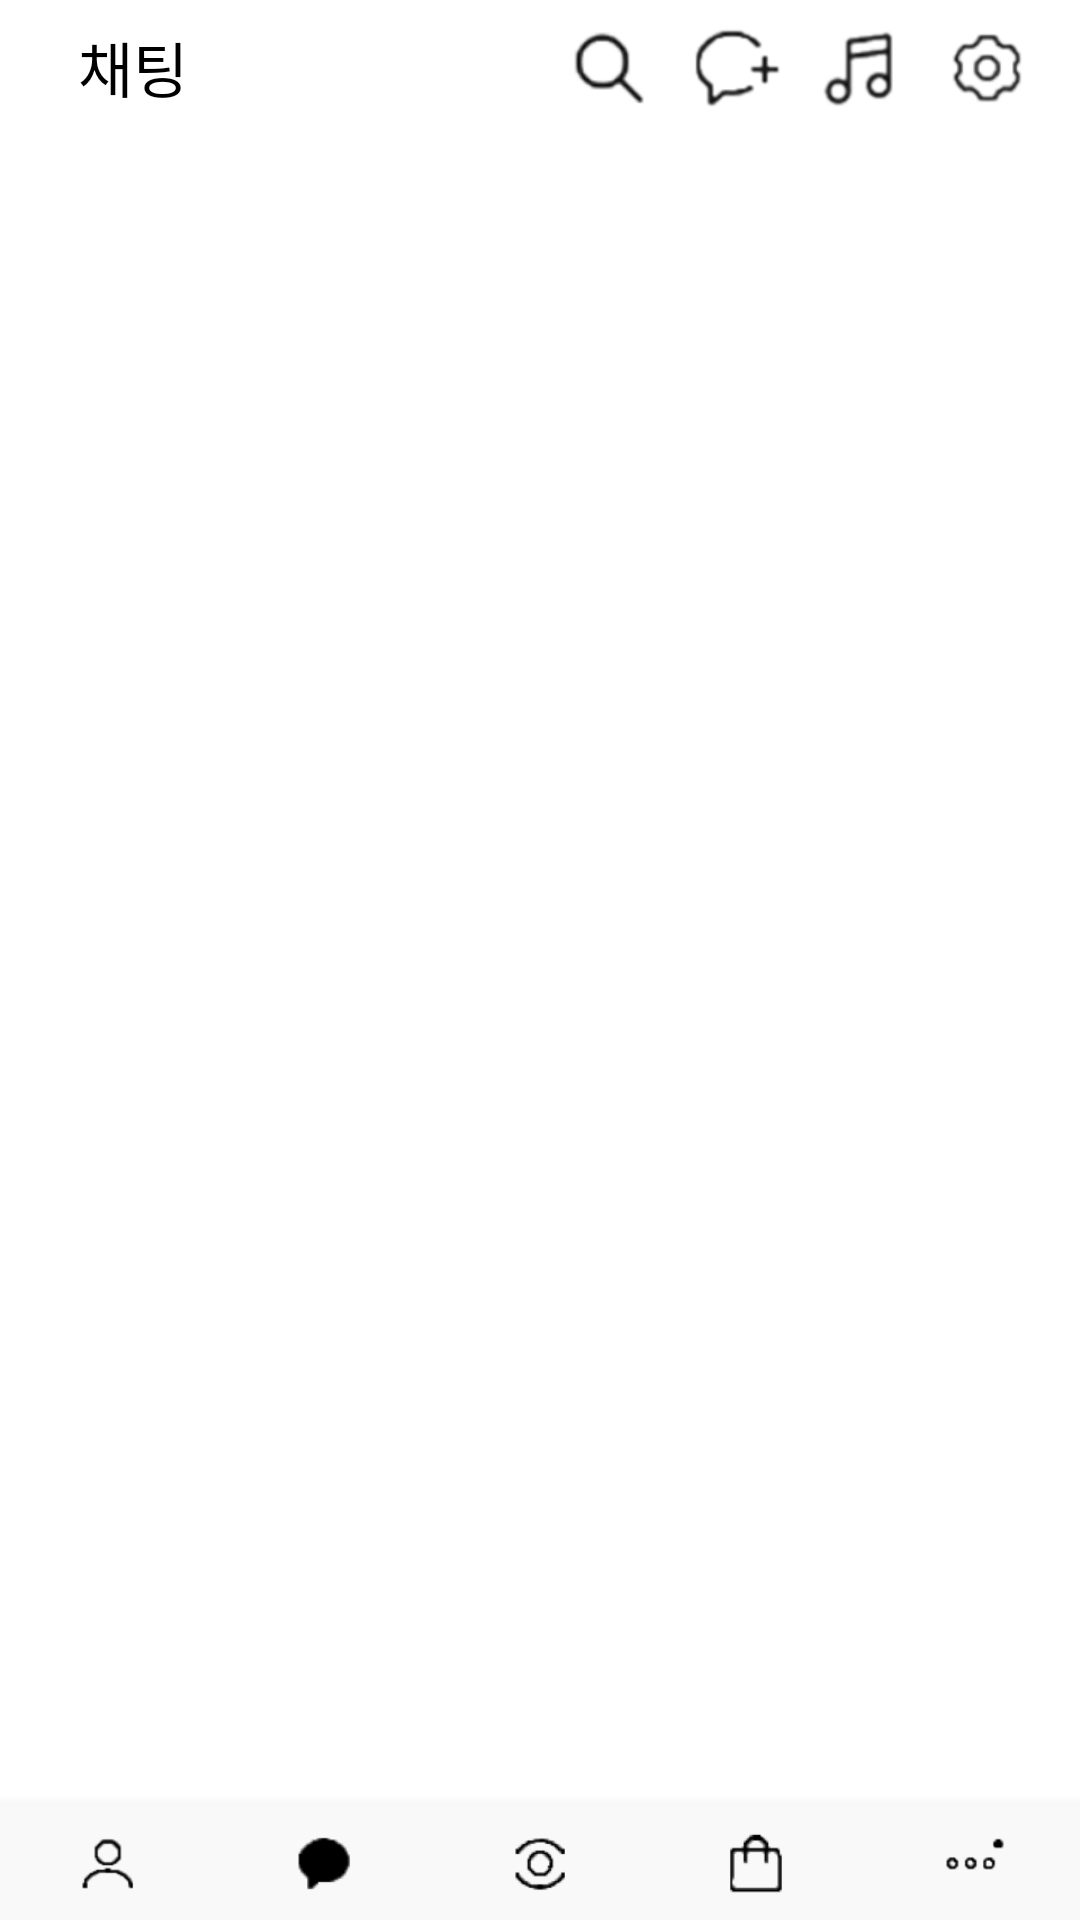

The Android layout XML behind this screen, and the referenced resources:
<!-- AndroidManifest.xml: application theme Theme.Rc3b3week -->
<!-- res/layout/activity_main.xml -->
<?xml version="1.0" encoding="utf-8"?>
<androidx.constraintlayout.widget.ConstraintLayout xmlns:android="http://schemas.android.com/apk/res/android"
    xmlns:app="http://schemas.android.com/apk/res-auto"
    xmlns:tools="http://schemas.android.com/tools"
    android:layout_width="match_parent"
    android:layout_height="match_parent"
    tools:context=".MainActivity"
    android:background="@color/white"
    android:backgroundTint="@color/white">

    <androidx.constraintlayout.widget.Guideline
        android:id="@+id/gl_st"
        android:layout_width="wrap_content"
        android:layout_height="wrap_content"
        android:orientation="vertical"
        app:layout_constraintGuide_begin="10dp"
        app:layout_constraintStart_toStartOf="parent" />
    <androidx.constraintlayout.widget.Guideline
        android:id="@+id/gl_end"
        android:layout_width="wrap_content"
        android:layout_height="wrap_content"
        android:orientation="vertical"
        app:layout_constraintGuide_end="10dp"
        app:layout_constraintStart_toStartOf="parent" />

    <androidx.appcompat.widget.Toolbar
        android:id="@+id/tb_title"
        android:layout_width="match_parent"
        android:layout_height="0dp"
        app:layout_constraintHeight_percent="0.07"
        app:title="채팅"
        app:titleTextColor="#000000"
        android:backgroundTint="#FFFFFF"
        app:menu="@menu/item_toolbar"
        android:layout_marginEnd="10dp"
        android:layout_marginStart="10dp"
        app:layout_constraintTop_toTopOf="parent"
        app:layout_constraintStart_toStartOf="parent"
        android:layout_weight="20"
        android:background="#FFFFFF"
        android:minHeight="?attr/actionBarSize"
        android:theme="?attr/actionBarTheme"
        app:layout_constraintEnd_toEndOf="parent"/>

    <androidx.constraintlayout.widget.ConstraintLayout
        android:layout_width="match_parent"
        android:layout_height="0dp"
        app:layout_constraintHeight_percent="0.93"
        app:layout_constraintTop_toBottomOf="@id/tb_title"
        app:layout_constraintStart_toStartOf="@id/gl_st"
        app:layout_constraintEnd_toEndOf="@id/gl_end"
        app:layout_constraintBottom_toBottomOf="parent"
        android:layout_marginStart="10dp"
        android:layout_marginEnd="10dp">

        <ListView
            android:id="@+id/lv_phone"
            android:layout_width="match_parent"
            android:layout_height="wrap_content"
            android:divider="#00000000"
            android:dividerHeight="8dp"
            android:requiresFadingEdge="vertical"
            android:fadingEdge="vertical"
            android:fadingEdgeLength="10dp"
            android:cacheColorHint="#DDDCDD"
            app:layout_constraintTop_toTopOf="parent"
            app:layout_constraintEnd_toEndOf="parent"
            app:layout_constraintStart_toStartOf="parent"/>

    </androidx.constraintlayout.widget.ConstraintLayout>

    <com.google.android.material.bottomnavigation.BottomNavigationView
        android:id="@+id/bn_bottom"
        android:layout_width="match_parent"
        android:layout_height="0dp"
        app:itemBackground="@color/basy"
        app:itemTextColor="@color/black"
        app:itemIconTint="@color/black"
        app:layout_constraintHeight_percent="0.06"
        app:layout_constraintStart_toStartOf="parent"
        app:layout_constraintEnd_toEndOf="parent"
        app:layout_constraintBottom_toBottomOf="parent"
        app:labelVisibilityMode="unlabeled"
        app:menu="@menu/item_bappbar"/>


</androidx.constraintlayout.widget.ConstraintLayout>
<!-- resources referenced by this layout -->
<resources>
  <color name="basy">#FFF9F9F9</color>
  <color name="black">#FF000000</color>
  <color name="white">#FFFFFFFF</color>
  <style name="Theme.Rc3b3week" parent="Theme.AppCompat.Light.DarkActionBar">
          
          <item name="colorPrimary">@color/purple_500</item>
          <item name="colorPrimaryVariant">@color/purple_700</item>
          <item name="colorOnPrimary">@color/white</item>
          
          <item name="colorSecondary">@color/teal_200</item>
          <item name="colorSecondaryVariant">@color/teal_700</item>
          <item name="colorOnSecondary">@color/black</item>
          
          <item name="android:statusBarColor" tools:targetApi="l">#FFFFFF</item>
          <item name="android:windowLightStatusBar">true</item>
          
          <item name="windowActionBar">false</item>
          <item name="windowNoTitle">true</item>
          <item name="actionButtonStyle">@style/MyActionButtonStyle</item>
      </style>
  <color name="purple_500">#FF6200EE</color>
  <color name="purple_700">#FF3700B3</color>
  <color name="teal_200">#FF03DAC5</color>
  <color name="teal_700">#FF018786</color>
  <style name="MyActionButtonStyle" parent="Theme.AppCompat.Light.DarkActionBar">
          <item name="android:minWidth">20dip</item>
          <item name="android:padding">5dip</item>
      </style>
</resources>
